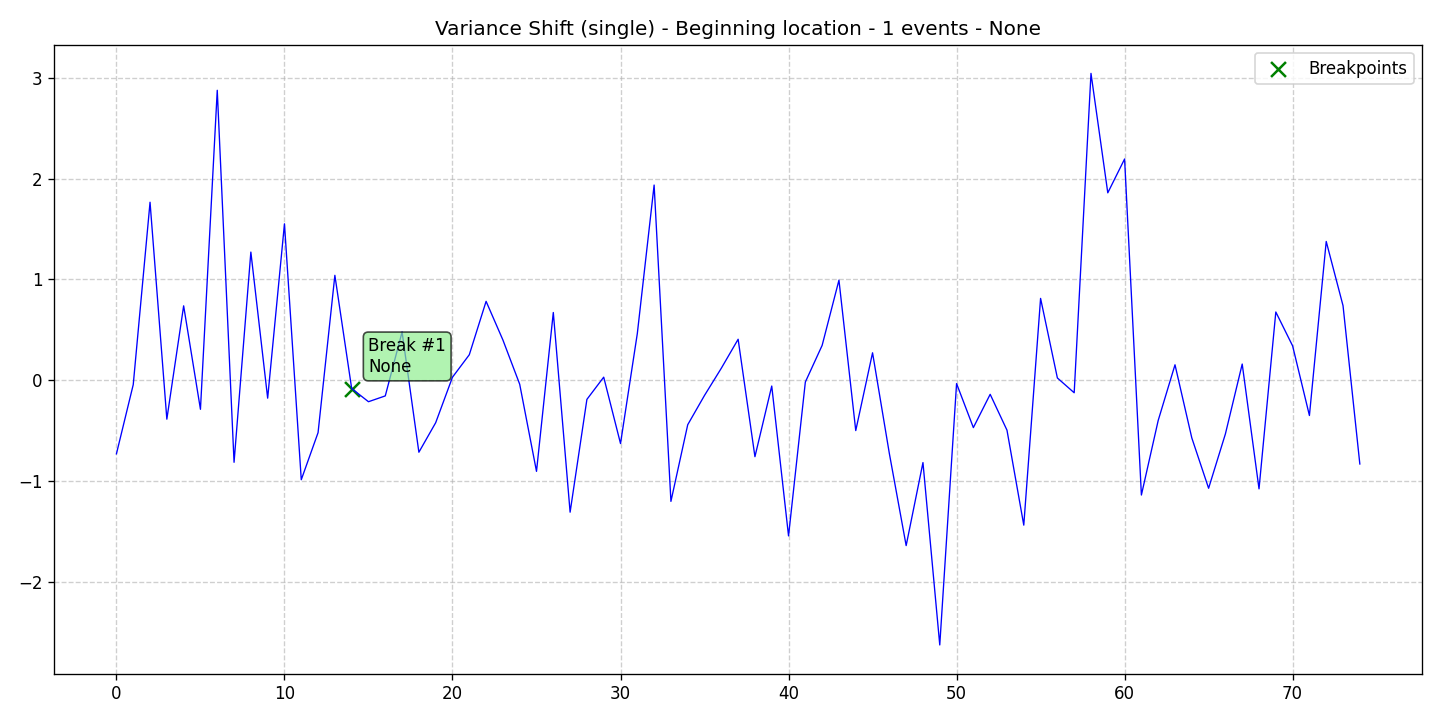

The data file committed next to this chart (first rows):
data, stationary, det_lin_up, det_lin_down, det_quad, det_cubic, det_exp, det_damped, stoc_trend, volatility, single_seas, multiple_seas, point_anom_single, point_anom_multi, collect_anom, context_anom, mean_shift, var_shift, trend_shift, date, is_break, is_anomaly, is_multi, location_beginning
-0.7307, 0, 0, 0, 0, 0, 0, 0, 0, 0, 0, 0, 0, 0, 0, 0, 0, 1, 0, 2020-01-01, 0, 0, 0, 1
-0.04447, 0, 0, 0, 0, 0, 0, 0, 0, 0, 0, 0, 0, 0, 0, 0, 0, 1, 0, 2020-01-02, 0, 0, 0, 1
1.765, 0, 0, 0, 0, 0, 0, 0, 0, 0, 0, 0, 0, 0, 0, 0, 0, 1, 0, 2020-01-03, 0, 0, 0, 1
-0.3869, 0, 0, 0, 0, 0, 0, 0, 0, 0, 0, 0, 0, 0, 0, 0, 0, 1, 0, 2020-01-04, 0, 0, 0, 1
0.7374, 0, 0, 0, 0, 0, 0, 0, 0, 0, 0, 0, 0, 0, 0, 0, 0, 1, 0, 2020-01-05, 0, 0, 0, 1
-0.2891, 0, 0, 0, 0, 0, 0, 0, 0, 0, 0, 0, 0, 0, 0, 0, 0, 1, 0, 2020-01-06, 0, 0, 0, 1
2.876, 0, 0, 0, 0, 0, 0, 0, 0, 0, 0, 0, 0, 0, 0, 0, 0, 1, 0, 2020-01-07, 0, 0, 0, 1
-0.8147, 0, 0, 0, 0, 0, 0, 0, 0, 0, 0, 0, 0, 0, 0, 0, 0, 1, 0, 2020-01-08, 0, 0, 0, 1
1.271, 0, 0, 0, 0, 0, 0, 0, 0, 0, 0, 0, 0, 0, 0, 0, 0, 1, 0, 2020-01-09, 0, 0, 0, 1
-0.1785, 0, 0, 0, 0, 0, 0, 0, 0, 0, 0, 0, 0, 0, 0, 0, 0, 1, 0, 2020-01-10, 0, 0, 0, 1
1.551, 0, 0, 0, 0, 0, 0, 0, 0, 0, 0, 0, 0, 0, 0, 0, 0, 1, 0, 2020-01-11, 0, 0, 0, 1
-0.9876, 0, 0, 0, 0, 0, 0, 0, 0, 0, 0, 0, 0, 0, 0, 0, 0, 1, 0, 2020-01-12, 0, 0, 0, 1
-0.5204, 0, 0, 0, 0, 0, 0, 0, 0, 0, 0, 0, 0, 0, 0, 0, 0, 1, 0, 2020-01-13, 0, 0, 0, 1
1.04, 0, 0, 0, 0, 0, 0, 0, 0, 0, 0, 0, 0, 0, 0, 0, 0, 1, 0, 2020-01-14, 0, 0, 0, 1
-0.08283, 0, 0, 0, 0, 0, 0, 0, 0, 0, 0, 0, 0, 0, 0, 0, 0, 1, 0, 2020-01-15, 1, 0, 0, 1
-0.2137, 0, 0, 0, 0, 0, 0, 0, 0, 0, 0, 0, 0, 0, 0, 0, 0, 1, 0, 2020-01-16, 0, 0, 0, 1
-0.1561, 0, 0, 0, 0, 0, 0, 0, 0, 0, 0, 0, 0, 0, 0, 0, 0, 1, 0, 2020-01-17, 0, 0, 0, 1
0.4782, 0, 0, 0, 0, 0, 0, 0, 0, 0, 0, 0, 0, 0, 0, 0, 0, 1, 0, 2020-01-18, 0, 0, 0, 1
-0.7149, 0, 0, 0, 0, 0, 0, 0, 0, 0, 0, 0, 0, 0, 0, 0, 0, 1, 0, 2020-01-19, 0, 0, 0, 1
-0.4218, 0, 0, 0, 0, 0, 0, 0, 0, 0, 0, 0, 0, 0, 0, 0, 0, 1, 0, 2020-01-20, 0, 0, 0, 1
0.0296, 0, 0, 0, 0, 0, 0, 0, 0, 0, 0, 0, 0, 0, 0, 0, 0, 1, 0, 2020-01-21, 0, 0, 0, 1
0.2521, 0, 0, 0, 0, 0, 0, 0, 0, 0, 0, 0, 0, 0, 0, 0, 0, 1, 0, 2020-01-22, 0, 0, 0, 1
0.782, 0, 0, 0, 0, 0, 0, 0, 0, 0, 0, 0, 0, 0, 0, 0, 0, 1, 0, 2020-01-23, 0, 0, 0, 1
0.3989, 0, 0, 0, 0, 0, 0, 0, 0, 0, 0, 0, 0, 0, 0, 0, 0, 1, 0, 2020-01-24, 0, 0, 0, 1
-0.04053, 0, 0, 0, 0, 0, 0, 0, 0, 0, 0, 0, 0, 0, 0, 0, 0, 1, 0, 2020-01-25, 0, 0, 0, 1
-0.9047, 0, 0, 0, 0, 0, 0, 0, 0, 0, 0, 0, 0, 0, 0, 0, 0, 1, 0, 2020-01-26, 0, 0, 0, 1
0.6712, 0, 0, 0, 0, 0, 0, 0, 0, 0, 0, 0, 0, 0, 0, 0, 0, 1, 0, 2020-01-27, 0, 0, 0, 1
-1.31, 0, 0, 0, 0, 0, 0, 0, 0, 0, 0, 0, 0, 0, 0, 0, 0, 1, 0, 2020-01-28, 0, 0, 0, 1
-0.1906, 0, 0, 0, 0, 0, 0, 0, 0, 0, 0, 0, 0, 0, 0, 0, 0, 1, 0, 2020-01-29, 0, 0, 0, 1
0.02993, 0, 0, 0, 0, 0, 0, 0, 0, 0, 0, 0, 0, 0, 0, 0, 0, 1, 0, 2020-01-30, 0, 0, 0, 1
-0.6286, 0, 0, 0, 0, 0, 0, 0, 0, 0, 0, 0, 0, 0, 0, 0, 0, 1, 0, 2020-01-31, 0, 0, 0, 1
0.4626, 0, 0, 0, 0, 0, 0, 0, 0, 0, 0, 0, 0, 0, 0, 0, 0, 1, 0, 2020-02-01, 0, 0, 0, 1
1.936, 0, 0, 0, 0, 0, 0, 0, 0, 0, 0, 0, 0, 0, 0, 0, 0, 1, 0, 2020-02-02, 0, 0, 0, 1
-1.203, 0, 0, 0, 0, 0, 0, 0, 0, 0, 0, 0, 0, 0, 0, 0, 0, 1, 0, 2020-02-03, 0, 0, 0, 1
-0.4419, 0, 0, 0, 0, 0, 0, 0, 0, 0, 0, 0, 0, 0, 0, 0, 0, 1, 0, 2020-02-04, 0, 0, 0, 1
-0.1509, 0, 0, 0, 0, 0, 0, 0, 0, 0, 0, 0, 0, 0, 0, 0, 0, 1, 0, 2020-02-05, 0, 0, 0, 1
0.1187, 0, 0, 0, 0, 0, 0, 0, 0, 0, 0, 0, 0, 0, 0, 0, 0, 1, 0, 2020-02-06, 0, 0, 0, 1
0.4059, 0, 0, 0, 0, 0, 0, 0, 0, 0, 0, 0, 0, 0, 0, 0, 0, 1, 0, 2020-02-07, 0, 0, 0, 1
-0.7591, 0, 0, 0, 0, 0, 0, 0, 0, 0, 0, 0, 0, 0, 0, 0, 0, 1, 0, 2020-02-08, 0, 0, 0, 1
-0.05818, 0, 0, 0, 0, 0, 0, 0, 0, 0, 0, 0, 0, 0, 0, 0, 0, 1, 0, 2020-02-09, 0, 0, 0, 1
-1.545, 0, 0, 0, 0, 0, 0, 0, 0, 0, 0, 0, 0, 0, 0, 0, 0, 1, 0, 2020-02-10, 0, 0, 0, 1
-0.01853, 0, 0, 0, 0, 0, 0, 0, 0, 0, 0, 0, 0, 0, 0, 0, 0, 1, 0, 2020-02-11, 0, 0, 0, 1
0.3453, 0, 0, 0, 0, 0, 0, 0, 0, 0, 0, 0, 0, 0, 0, 0, 0, 1, 0, 2020-02-12, 0, 0, 0, 1
0.9922, 0, 0, 0, 0, 0, 0, 0, 0, 0, 0, 0, 0, 0, 0, 0, 0, 1, 0, 2020-02-13, 0, 0, 0, 1
-0.5, 0, 0, 0, 0, 0, 0, 0, 0, 0, 0, 0, 0, 0, 0, 0, 0, 1, 0, 2020-02-14, 0, 0, 0, 1
0.2716, 0, 0, 0, 0, 0, 0, 0, 0, 0, 0, 0, 0, 0, 0, 0, 0, 1, 0, 2020-02-15, 0, 0, 0, 1
-0.728, 0, 0, 0, 0, 0, 0, 0, 0, 0, 0, 0, 0, 0, 0, 0, 0, 1, 0, 2020-02-16, 0, 0, 0, 1
-1.641, 0, 0, 0, 0, 0, 0, 0, 0, 0, 0, 0, 0, 0, 0, 0, 0, 1, 0, 2020-02-17, 0, 0, 0, 1
-0.8175, 0, 0, 0, 0, 0, 0, 0, 0, 0, 0, 0, 0, 0, 0, 0, 0, 1, 0, 2020-02-18, 0, 0, 0, 1
-2.627, 0, 0, 0, 0, 0, 0, 0, 0, 0, 0, 0, 0, 0, 0, 0, 0, 1, 0, 2020-02-19, 0, 0, 0, 1
-0.03397, 0, 0, 0, 0, 0, 0, 0, 0, 0, 0, 0, 0, 0, 0, 0, 0, 1, 0, 2020-02-20, 0, 0, 0, 1
-0.4705, 0, 0, 0, 0, 0, 0, 0, 0, 0, 0, 0, 0, 0, 0, 0, 0, 1, 0, 2020-02-21, 0, 0, 0, 1
-0.1404, 0, 0, 0, 0, 0, 0, 0, 0, 0, 0, 0, 0, 0, 0, 0, 0, 1, 0, 2020-02-22, 0, 0, 0, 1
-0.4961, 0, 0, 0, 0, 0, 0, 0, 0, 0, 0, 0, 0, 0, 0, 0, 0, 1, 0, 2020-02-23, 0, 0, 0, 1
-1.438, 0, 0, 0, 0, 0, 0, 0, 0, 0, 0, 0, 0, 0, 0, 0, 0, 1, 0, 2020-02-24, 0, 0, 0, 1
0.8111, 0, 0, 0, 0, 0, 0, 0, 0, 0, 0, 0, 0, 0, 0, 0, 0, 1, 0, 2020-02-25, 0, 0, 0, 1
0.02181, 0, 0, 0, 0, 0, 0, 0, 0, 0, 0, 0, 0, 0, 0, 0, 0, 1, 0, 2020-02-26, 0, 0, 0, 1
-0.125, 0, 0, 0, 0, 0, 0, 0, 0, 0, 0, 0, 0, 0, 0, 0, 0, 1, 0, 2020-02-27, 0, 0, 0, 1
3.043, 0, 0, 0, 0, 0, 0, 0, 0, 0, 0, 0, 0, 0, 0, 0, 0, 1, 0, 2020-02-28, 0, 0, 0, 1
1.858, 0, 0, 0, 0, 0, 0, 0, 0, 0, 0, 0, 0, 0, 0, 0, 0, 1, 0, 2020-02-29, 0, 0, 0, 1
... 15 more rows
